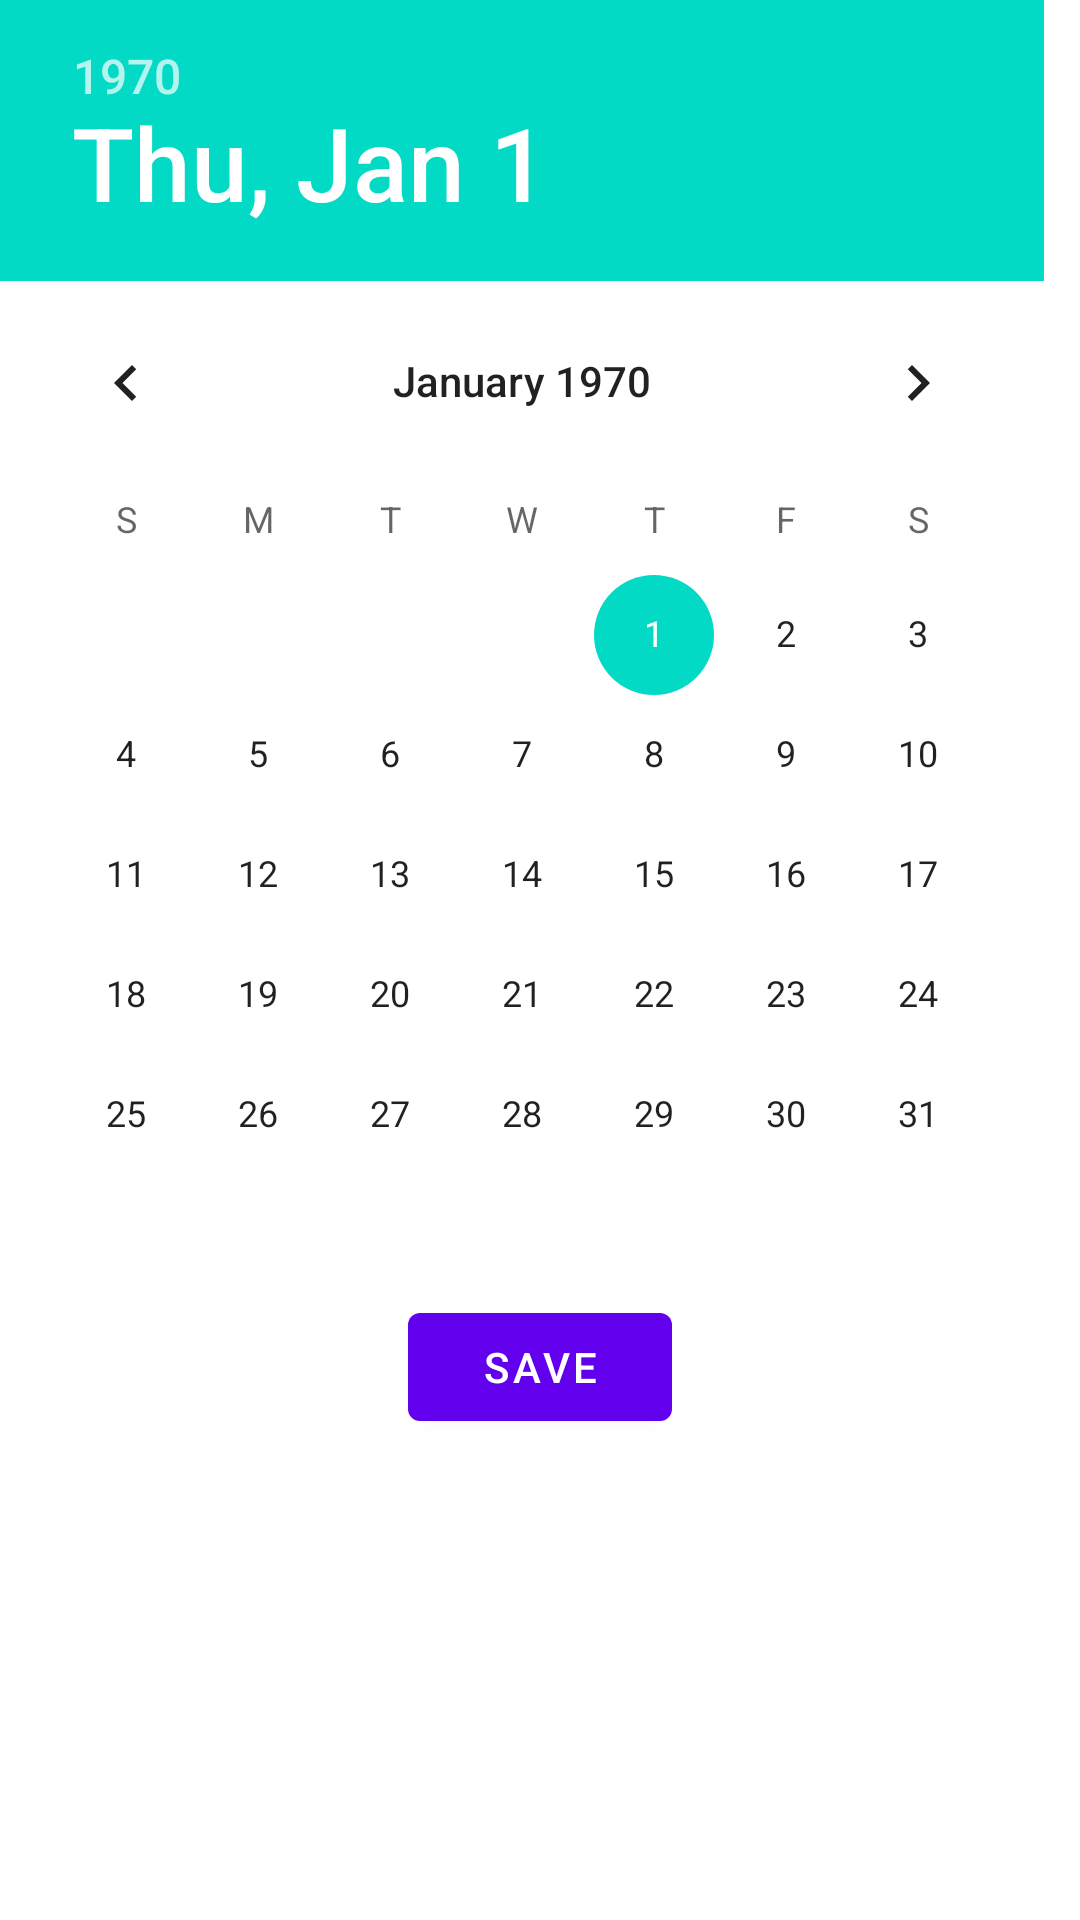

Produce the Android XML layout that renders to this screen, including the resource entries it uses.
<!-- AndroidManifest.xml: application theme AppTheme -->
<!-- res/layout/date_picker.xml -->
<?xml version="1.0" encoding="utf-8"?>
<LinearLayout xmlns:android="http://schemas.android.com/apk/res/android"
    android:orientation="vertical"
    android:layout_width="fill_parent"
    android:layout_height="fill_parent"
    android:weightSum="10">

    <DatePicker
        android:id="@+id/datePicker"
        android:layout_width="match_parent"
        android:layout_height="wrap_content"/>

    <Button
        android:layout_width="wrap_content"
        android:layout_height="wrap_content"
        android:text="Save"
        android:paddingBottom="@dimen/activity_vertical_margin"
        android:paddingLeft="@dimen/activity_horizontal_margin"
        android:paddingRight="@dimen/activity_horizontal_margin"
        android:paddingTop="@dimen/activity_vertical_margin"
        android:id="@+id/btnSaveDate"
        android:layout_gravity="center_horizontal" />


</LinearLayout>
<!-- resources referenced by this layout -->
<resources>

</resources>
